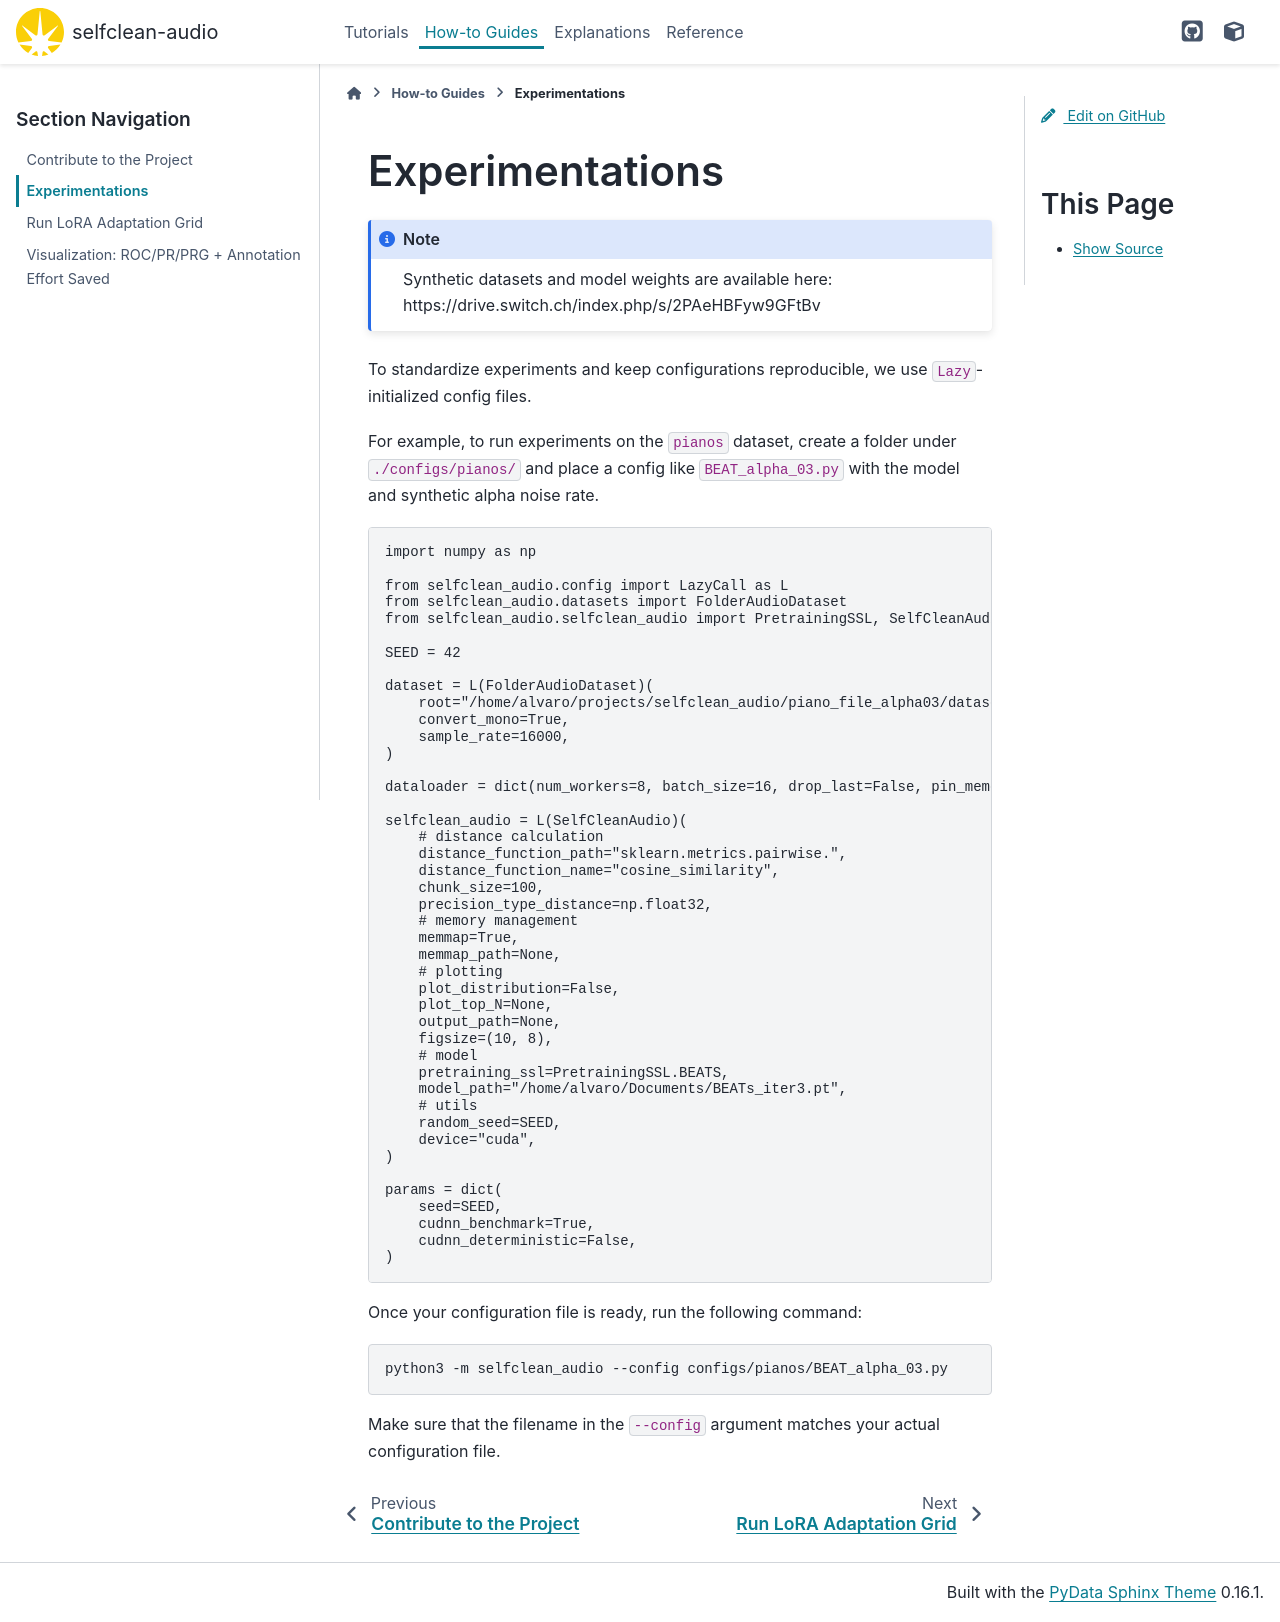

repository: hslu-aai/selfclean-audio · page: how-to/experimentations.html · generator: sphinx

# Experimentations

```{note}
Synthetic datasets and model weights are available here:
https://drive.switch.ch/index.php/s/2PAeHBFyw9GFtBv
```

To standardize experiments and keep configurations reproducible, we use
`Lazy`-initialized config files.

For example, to run experiments on the `pianos` dataset, create a folder under
`./configs/pianos/` and place a config like `BEAT_alpha_03.py` with the model
and synthetic alpha noise rate.

```python
import numpy as np

from selfclean_audio.config import LazyCall as L
from selfclean_audio.datasets import FolderAudioDataset
from selfclean_audio.selfclean_audio import PretrainingSSL, SelfCleanAudio

SEED = 42

dataset = L(FolderAudioDataset)(
    root="/home/alvaro/projects/selfclean_audio/piano_file_alpha03/dataset/",
    convert_mono=True,
    sample_rate=16000,
)

dataloader = dict(num_workers=8, batch_size=16, drop_last=False, pin_memory=True)

selfclean_audio = L(SelfCleanAudio)(
    # distance calculation
    distance_function_path="sklearn.metrics.pairwise.",
    distance_function_name="cosine_similarity",
    chunk_size=100,
    precision_type_distance=np.float32,
    # memory management
    memmap=True,
    memmap_path=None,
    # plotting
    plot_distribution=False,
    plot_top_N=None,
    output_path=None,
    figsize=(10, 8),
    # model
    pretraining_ssl=PretrainingSSL.BEATS,
    model_path="/home/alvaro/Documents/BEATs_iter3.pt",
    # utils
    random_seed=SEED,
    device="cuda",
)

params = dict(
    seed=SEED,
    cudnn_benchmark=True,
    cudnn_deterministic=False,
)
```

Once your configuration file is ready, run the following command:

```bash
python3 -m selfclean_audio --config configs/pianos/BEAT_alpha_03.py
```

Make sure that the filename in the `--config` argument matches your actual configuration file.
